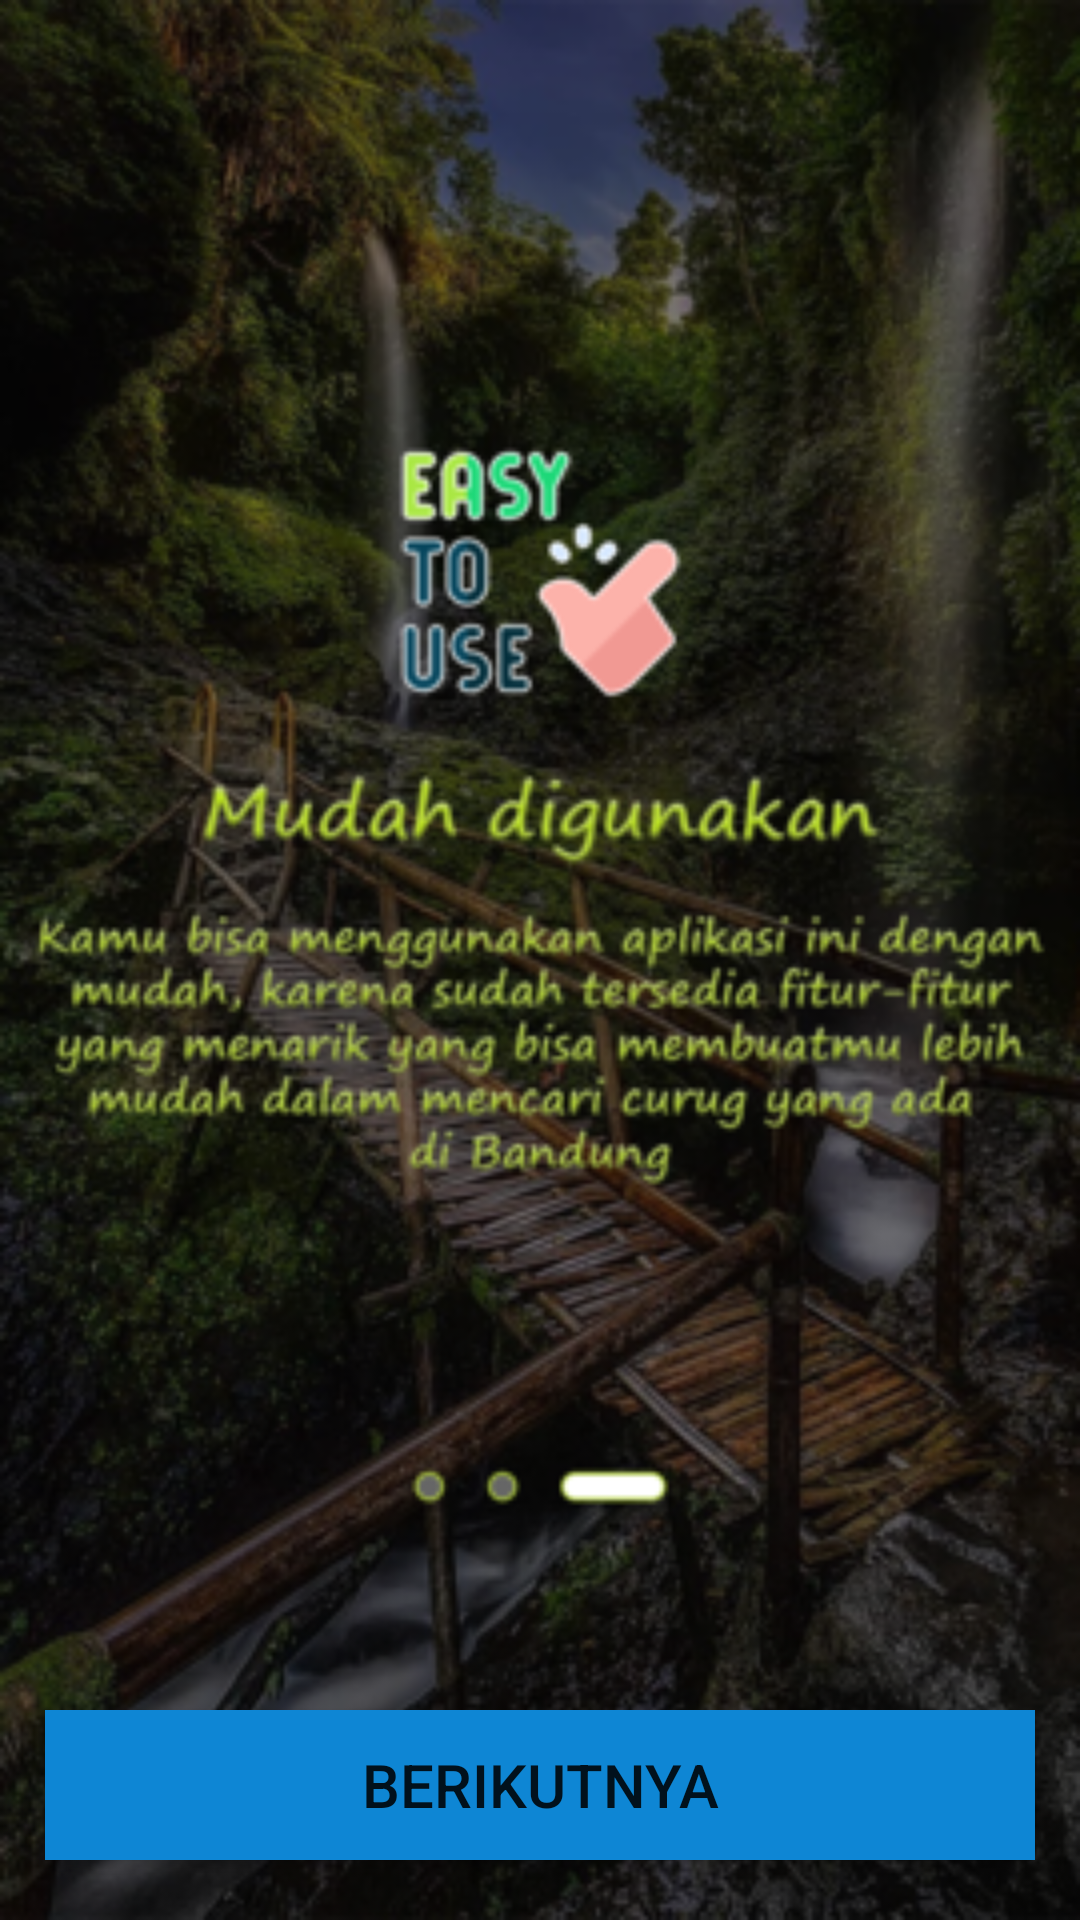

This screen was rendered from an Android layout file. Write that file and the resources it references.
<!-- AndroidManifest.xml: application theme Theme.Tugas_Besar_AKB_IF3_Cepat_Lulus -->
<!-- res/layout/activity_view_pager3.xml -->
<?xml version="1.0" encoding="utf-8"?>
<RelativeLayout xmlns:android="http://schemas.android.com/apk/res/android"
    xmlns:app="http://schemas.android.com/apk/res-auto"
    xmlns:tools="http://schemas.android.com/tools"
    android:layout_width="match_parent"
    android:layout_height="match_parent"
    android:orientation="vertical"
    android:background="@drawable/viewpager3"
    tools:context=".ViewPager3">

    <Button
        android:id="@+id/btn1"
        android:layout_width="1000dp"
        android:layout_height="50dp"
        android:layout_alignParentBottom="true"
        android:layout_marginLeft="15dp"
        android:layout_marginRight="15dp"
        android:layout_marginBottom="20dp"
        android:background="#0E86D4"
        android:text="Berikutnya"
        android:textSize="20dp" />

</RelativeLayout>
<!-- resources referenced by this layout -->
<resources>
  <!-- drawable viewpager3: png bitmap (drawable-v24, 263588 bytes) -->
  <style name="Theme.Tugas_Besar_AKB_IF3_Cepat_Lulus" parent="Theme.MaterialComponents.DayNight.DarkActionBar">
          
          <item name="colorPrimary">@color/purple_500</item>
          <item name="colorPrimaryVariant">@color/purple_700</item>
          <item name="colorOnPrimary">@color/white</item>
          
          <item name="colorSecondary">@color/teal_200</item>
          <item name="colorSecondaryVariant">@color/teal_700</item>
          <item name="colorOnSecondary">@color/black</item>
          
          <item name="android:statusBarColor" tools:targetApi="l">?attr/colorPrimaryVariant</item>
          
      </style>
  <!-- not gathered from this repository: default colours our renderer supplied (Android Studio template values) -->
  <color name="purple_500">#FF6200EE</color>
  <color name="purple_700">#FF3700B3</color>
  <color name="teal_200">#FF03DAC5</color>
  <color name="teal_700">#FF018786</color>
  <color name="black">#FF000000</color>
  <color name="white">#FFFFFFFF</color>
</resources>
